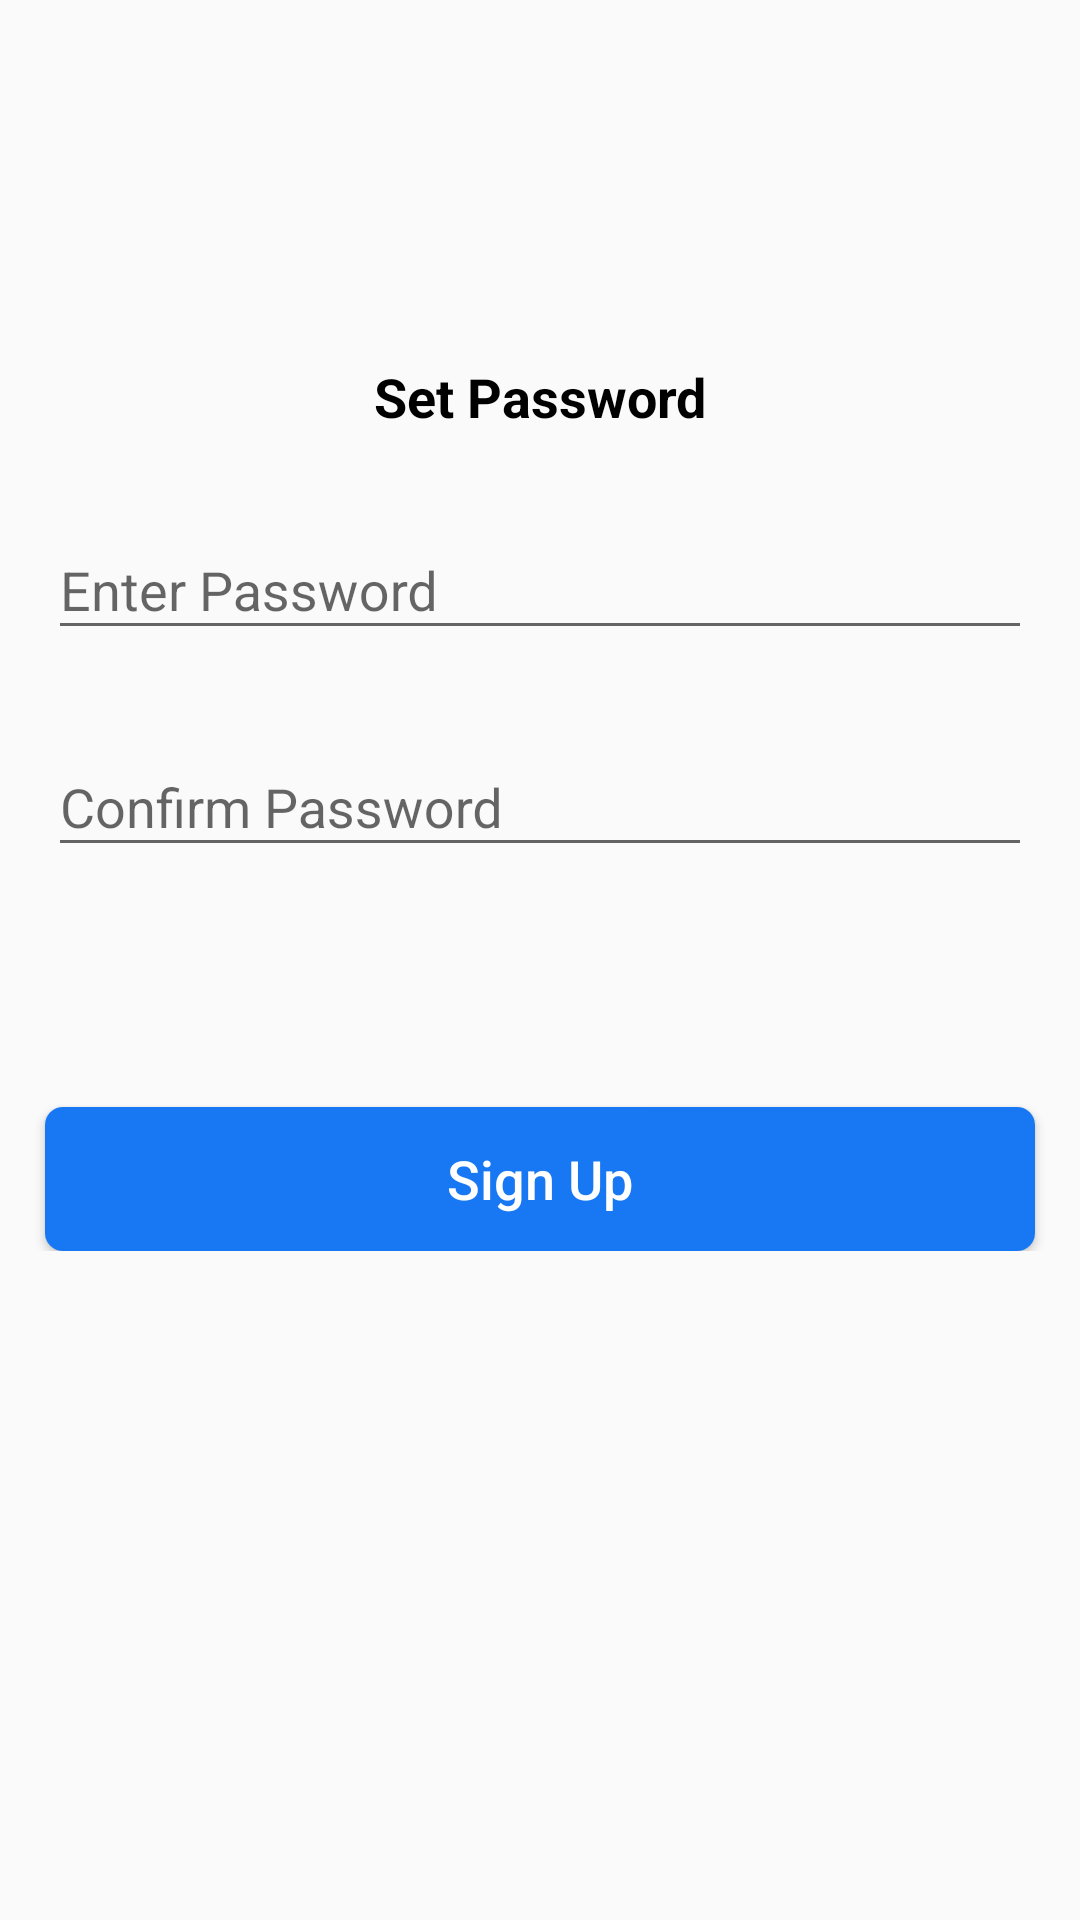

Write the Android layout XML for this screen, with the resource values it uses.
<!-- AndroidManifest.xml: application theme AppTheme -->
<!-- res/layout/activity_password.xml -->
<?xml version="1.0" encoding="utf-8"?>
<LinearLayout xmlns:android="http://schemas.android.com/apk/res/android"
    xmlns:app="http://schemas.android.com/apk/res-auto"
    xmlns:tools="http://schemas.android.com/tools"
    android:layout_width="match_parent"
    android:layout_height="match_parent"
    tools:context=".password">

    <LinearLayout
        android:layout_width="match_parent"
        android:layout_height="wrap_content"
        android:orientation="vertical"
        android:layout_marginTop="120dp">

        <TextView
            android:layout_width="match_parent"
            android:layout_height="wrap_content"
            android:text="Set Password"
            android:textAlignment="center"
            android:textColor="#000000"
            android:textSize="18dp"
            android:textStyle="bold" />

        <com.google.android.material.textfield.TextInputLayout
            android:layout_width="match_parent"
            android:layout_height="wrap_content"
            android:layout_weight="1"
            android:layout_marginTop="20dp">

            <com.google.android.material.textfield.TextInputEditText
                android:layout_width="match_parent"
                android:layout_height="wrap_content"
                android:layout_marginStart="16dp"
                android:layout_marginEnd="16dp"
                android:layout_weight="1"
                android:hint="Enter Password"
                android:inputType="textPassword">

            </com.google.android.material.textfield.TextInputEditText>
        </com.google.android.material.textfield.TextInputLayout>

        <com.google.android.material.textfield.TextInputLayout
            android:layout_width="match_parent"
            android:layout_height="wrap_content"
            android:layout_weight="1"
            android:layout_marginTop="20dp">

            <com.google.android.material.textfield.TextInputEditText
                android:layout_width="match_parent"
                android:layout_height="wrap_content"
                android:layout_marginStart="16dp"
                android:layout_marginEnd="16dp"
                android:layout_weight="1"
                android:hint="Confirm Password"
                android:inputType="textPassword">

            </com.google.android.material.textfield.TextInputEditText>
        </com.google.android.material.textfield.TextInputLayout>

        <Button
            android:id="@+id/signup"
            android:layout_width="match_parent"
            android:layout_height="wrap_content"
            android:text="Sign Up"
            android:textAllCaps="false"
            android:layout_gravity="center"
            android:background="@drawable/btn"
            android:textColor="#ffffff"
            android:textSize="18dp"
            android:layout_marginTop="80dp"
            android:layout_marginStart="15dp"
            android:layout_marginEnd="15dp"/>

    </LinearLayout>

</LinearLayout>
<!-- resources referenced by this layout -->
<resources>
  <!-- drawable btn (drawable) -->
  <?xml version="1.0" encoding="utf-8"?>
  <selector xmlns:android="http://schemas.android.com/apk/res/android">
  
      <item>
          <shape
              android:shape="rectangle">
              <solid android:color="#1878F3">
  
              </solid>
              <corners android:radius="6dp"/>
          </shape>
      </item>
  
  </selector>
  <style name="AppTheme" parent="Theme.AppCompat.Light.DarkActionBar">
          
          <item name="colorPrimary">#053D87</item>
          <item name="colorPrimaryDark">#053D87</item>
          <item name="colorAccent">#053D87</item>
      </style>
</resources>
